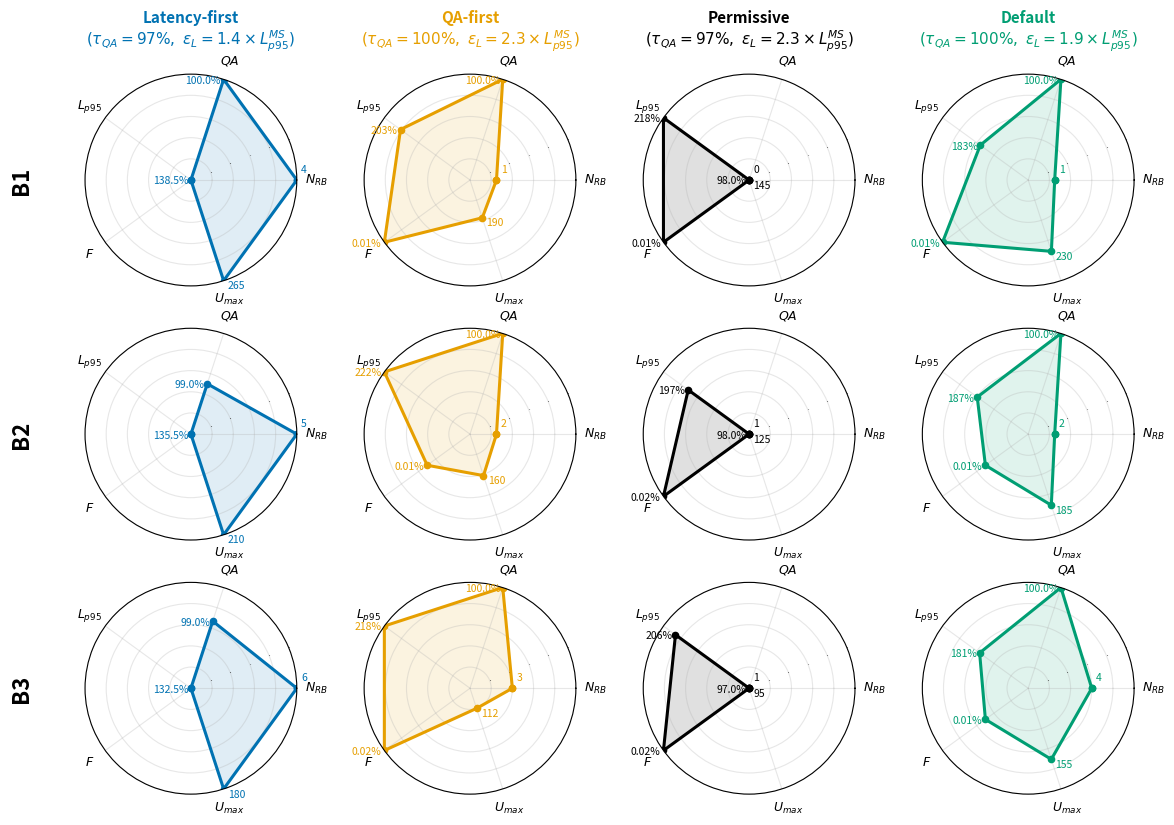

This figure's Python source:
import numpy as np
import pandas as pd
import matplotlib.pyplot as plt
from matplotlib.lines import Line2D


# ============================================================
# POLICY ORDER
# ============================================================

policies = [
    "Latency-first", # (97%, 40%)
    "QA-first", # (100%, 130%)
    "Permissive", # (97%, 130%)
    "Default", # (100%, 90%)
]


# ============================================================
# POLICY COLORS
# ============================================================

policy_colors = {
    "Latency-first": "#0072B2",
    "QA-first": "#E69F00",
    "Permissive": "black",
    "Default": "#009E73",
}


# ============================================================
# METRICS
# ============================================================

metrics = [
    # "C_Mig",
    "N_RB",
    "QA",
    "Lp95",
    "F",
    "U_max"
]

labels = [
    # "Agentification\nRatio",
    r"$    N_{RB}$",
    r"$QA$",
    r"$L_{p95}$",
    r"$F$",
    r"$U_{max}$"
]


# ============================================================
# B1 DATA
# ============================================================

B1 = pd.DataFrame({
    "Policy": [
        "Latency-first",
        "QA-first",
        "Permissive",
        "Default",
    ],

    # "C_Mig": [
    #     4/9,
    #     8/9,
    #     1,
    #     8/9,
    # ],

    "N_RB": [
        4,
        1,
        0,
        1,
    ],

    "QA": [
        100,
        100,
        98,
        100,
    ],

    "Lp95": [
        138.5,
        203,
        218,
        183,
    ],

    "F": [
        0,
        0.01,
        0.01,
        0.01
    ],

    "U_max": [
        265,
        190,
        145,
        230,
    ]
})


# ============================================================
# B2 DATA
# Replace these with your actual B2 measurements
# ============================================================

B2 = pd.DataFrame({
    "Policy": policies,

    # "C_Mig": [
    #     # ...
    #     0, 0, 0, 0
    # ],

    "N_RB": [
        5,
        2,
        1,
        2,
    ],

    "QA": [
        99,
        100,
        98,
        100,
    ],

    "Lp95": [
        135.5,
        222,
        197,
        187,
    ],

    "F": [
        0,
        0.01,
        0.02,
        0.01
    ],

    "U_max": [
        210,
        160,
        125,
        185,
    ]
})


# ============================================================
# B3 DATA
# Replace these with your actual B3 measurements
# ============================================================

B3 = pd.DataFrame({
    "Policy": policies,

    # "C_Mig": [
    #     # ...
    #     0, 0, 0, 0
    # ],

    "N_RB": [
        6,
        3,
        1,
        4,
    ],

    "QA": [
        99,
        100,
        97,
        100,
    ],

    "Lp95": [
        132.5,
        218,
        206,
        181,
    ],

    "F": [
        0.00,
        0.02,
        0.02,
        0.01
    ],

    "U_max": [
        180,
        112,
        95,
        155,
    ]
})



# ============================================================
# RADAR GEOMETRY
# ============================================================

N = len(metrics)

angles = np.linspace(
    0,
    2 * np.pi,
    N,
    endpoint=False
)

angles = np.concatenate([
    angles,
    [angles[0]]
])


# ============================================================
# COMBINED B1 / B2 / B3 FIGURE
# ============================================================

def plot_all_benchmarks(B1, B2, B3):

    benchmarks = {
        "B1": B1,
        "B2": B2,
        "B3": B3
    }

    # --------------------------------------------------------
    # Figure
    # --------------------------------------------------------

    fig, axes = plt.subplots(
        3,
        4,
        figsize=(12, 8),
        subplot_kw={"polar": True}
    )

    # --------------------------------------------------------
    # Loop through benchmarks
    # --------------------------------------------------------

    for row_idx, (benchmark_name, data) in enumerate(
        benchmarks.items()
    ):

        # ====================================================
        # DIRECTIONAL NORMALIZATION
        # ====================================================

        normalized = data.copy()

        for metric in metrics:

            x = data[metric]

            if x.max() - x.min() > 0:
                normalized[metric] = (
                    (x - x.min()) /
                    (x.max() - x.min())
                )
            else:
                normalized[metric] = 1.0
                
        print(benchmark_name, normalized)

        # ====================================================
        # FOUR POLICY RADARS
        # ====================================================

        for col_idx, policy in enumerate(policies):

            ax = axes[row_idx, col_idx]

            # ------------------------------------------------
            # Normalized values
            # ------------------------------------------------

            norm_row = normalized[
                normalized["Policy"] == policy
            ].iloc[0]

            values = norm_row[
                metrics
            ].values.astype(float)

            values = np.concatenate([
                values,
                [values[0]]
            ])

            # ------------------------------------------------
            # ORIGINAL / REAL VALUES
            # ------------------------------------------------

            real_row = data[
                data["Policy"] == policy
            ].iloc[0]

            real_values = real_row[
                metrics
            ].values.astype(float)

            # ------------------------------------------------
            # Color
            # ------------------------------------------------

            color = policy_colors[policy]

            # =================================================
            # RADAR
            # =================================================

            ax.plot(
                angles,
                values,
                linewidth=2.2,
                color=color,
                marker="o",
                markersize=4.5
            )

            ax.fill(
                angles,
                values,
                color=color,
                alpha=0.12
            )

            # =================================================
            # REAL-VALUE LABELS
            # =================================================

            for angle, norm_value, real_value, metric in zip(
                angles[:-1],
                values[:-1],
                real_values,
                metrics
            ):

                # ---------------------------------------------
                # Format real value
                # ---------------------------------------------

                if metric == "F":

                    if real_value == 0:
                        value_text = "0%"
                    else:
                        value_text = f"{real_value:.2f}" + "%"


                if metric == "QA":

                    if real_value == 0:
                        value_text = "0"
                    else:
                        value_text = f"{real_value:.1f}" + "%"
                        
                elif metric == "Lp95":

                    value_text = f"{real_value:g}" + "%"

                elif metric == "N_RB":

                    value_text = f"{real_value:.0f}"

                elif metric == "U_max":

                    value_text = f"{real_value:.0f}"


                # ---------------------------------------------
                # Position text slightly outside the point
                # ---------------------------------------------
                if str(value_text).__contains__("%") and value_text != '0%':
                    ax.annotate(
                        value_text,
                        xy=(angle, norm_value),
                        xytext=(-2, 3),
                        textcoords="offset points",
                        ha="right",
                        va="top",
                        fontsize=7.5,
                        color=color
                    )
                elif value_text != '0%':
                    if int(value_text) > 50:
                        ax.annotate(
                            value_text,
                            xy=(angle, norm_value),
                            xytext=(3, 0),
                            textcoords="offset points",
                            ha="left",
                            va="top",
                            fontsize=7.5,
                            color=color
                        )    
                    else:
                         ax.annotate(
                            value_text,
                            xy=(angle, norm_value),
                            xytext=(3, 4),
                            textcoords="offset points",
                            ha="left",
                            va="bottom",
                            fontsize=7.5,
                            color=color
                        )                                   

            # =================================================
            # AXIS LABELS
            # =================================================

            ax.set_xticks(angles[:-1])

            ax.set_xticklabels(
                labels,
                fontsize=9
            )

            # =================================================
            # RADIAL SCALE
            # =================================================

            ax.set_ylim(0, 1)

            ax.set_yticks([
                0.2,
                0.4,
                0.6,
                0.8,
                1.0
            ])

            ax.set_yticklabels(
                [
                    "0.2",
                    "0.4",
                    "0.6",
                    "0.8",
                    "1.0"
                ],
                fontsize=0
            )

            ax.grid(alpha=0.3)

            # =================================================
            # POLICY TITLE
            # =================================================

            policy_title = policy

            if policy_title == "Latency-first":

                policy_title += (
                    "\n"
                    + r"$(\tau_{QA}=97\%,\ "
                    r"\epsilon_L=1.4\times L^{MS}_{p95})$"
                )

            elif policy_title == "QA-first":

                policy_title += (
                    "\n"
                    + r"$(\tau_{QA}=100\%,\ "
                    r"\epsilon_L=2.3\times L^{MS}_{p95})$"
                )

            elif policy_title == "Permissive":

                policy_title += (
                    "\n"
                    + r"$(\tau_{QA}=97\%,\ "
                    r"\epsilon_L=2.3\times L^{MS}_{p95})$"
                )

            elif policy_title == "Default":

                policy_title += (
                    "\n"
                    + r"$(\tau_{QA}=100\%,\ "
                    r"\epsilon_L=1.9\times L^{MS}_{p95})$"
                )

            if row_idx == 0:
                ax.set_title(
                    policy_title,
                    fontsize=11,
                    fontweight="bold",
                    color=color,
                    pad=0
                )

        # ====================================================
        # BENCHMARK LABEL
        # ====================================================

        axes[row_idx, 0].text(
            -0.30,
            0.50,
            benchmark_name,
            transform=axes[row_idx, 0].transAxes,
            fontsize=16,
            fontweight="bold",
            rotation=90,
            va="center",
            ha="center"
        )

    # ========================================================
    # SPACING
    # ========================================================

    plt.subplots_adjust(
        left=0.08,
        right=0.98,
        top=0.94,
        bottom=0.04,
        hspace=0.2,
        wspace=0.15
    )

    plt.savefig(
        "predicate_threshold_sensitivity.png",
        dpi=400,
        bbox_inches="tight"
    )

    # plt.show()


# ============================================================
# CALL
# ============================================================

plot_all_benchmarks(
    B1,
    B2,
    B3
)
